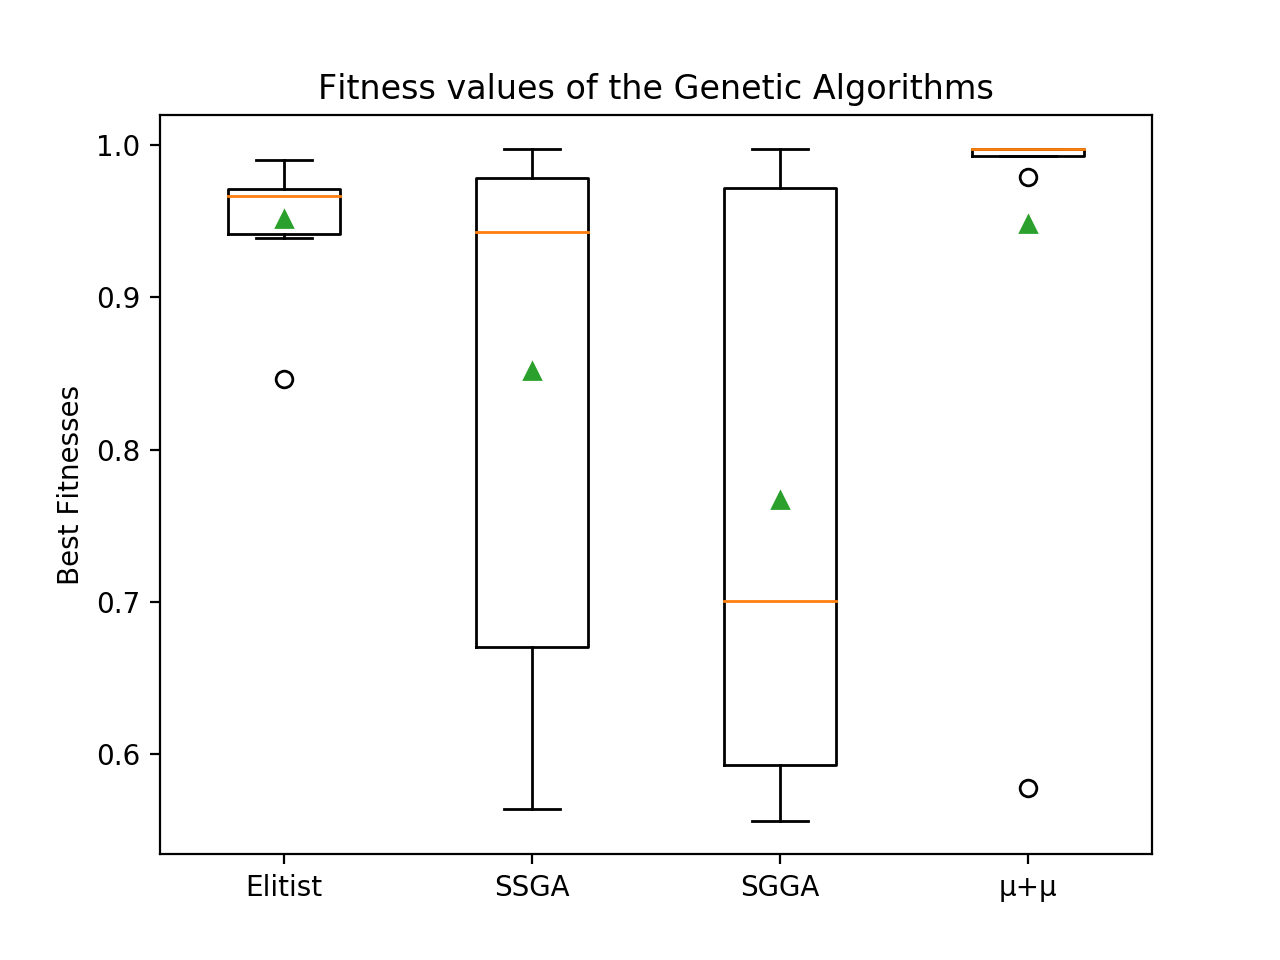

The table this chart was drawn from, first rows:
, EGA, SSGA, SGGA, µ_plus_µ_GA
0, 0.9417, 0.6079, 0.997, 0.9969
1, 0.9634, 0.9765, 0.9718, 0.9975
2, 0.9387, 0.943, 0.7008, 0.9974
3, 0.9681, 0.9781, 0.8911, 0.9975
4, 0.971, 0.9841, 0.5926, 0.9975
5, 0.9902, 0.9975, 0.9972, 0.9973
6, 0.9782, 0.6704, 0.6041, 0.9929
7, 0.846, 0.5639, 0.5929, 0.9789
8, 0.9665, 0.9424, 0.5561, 0.5774
